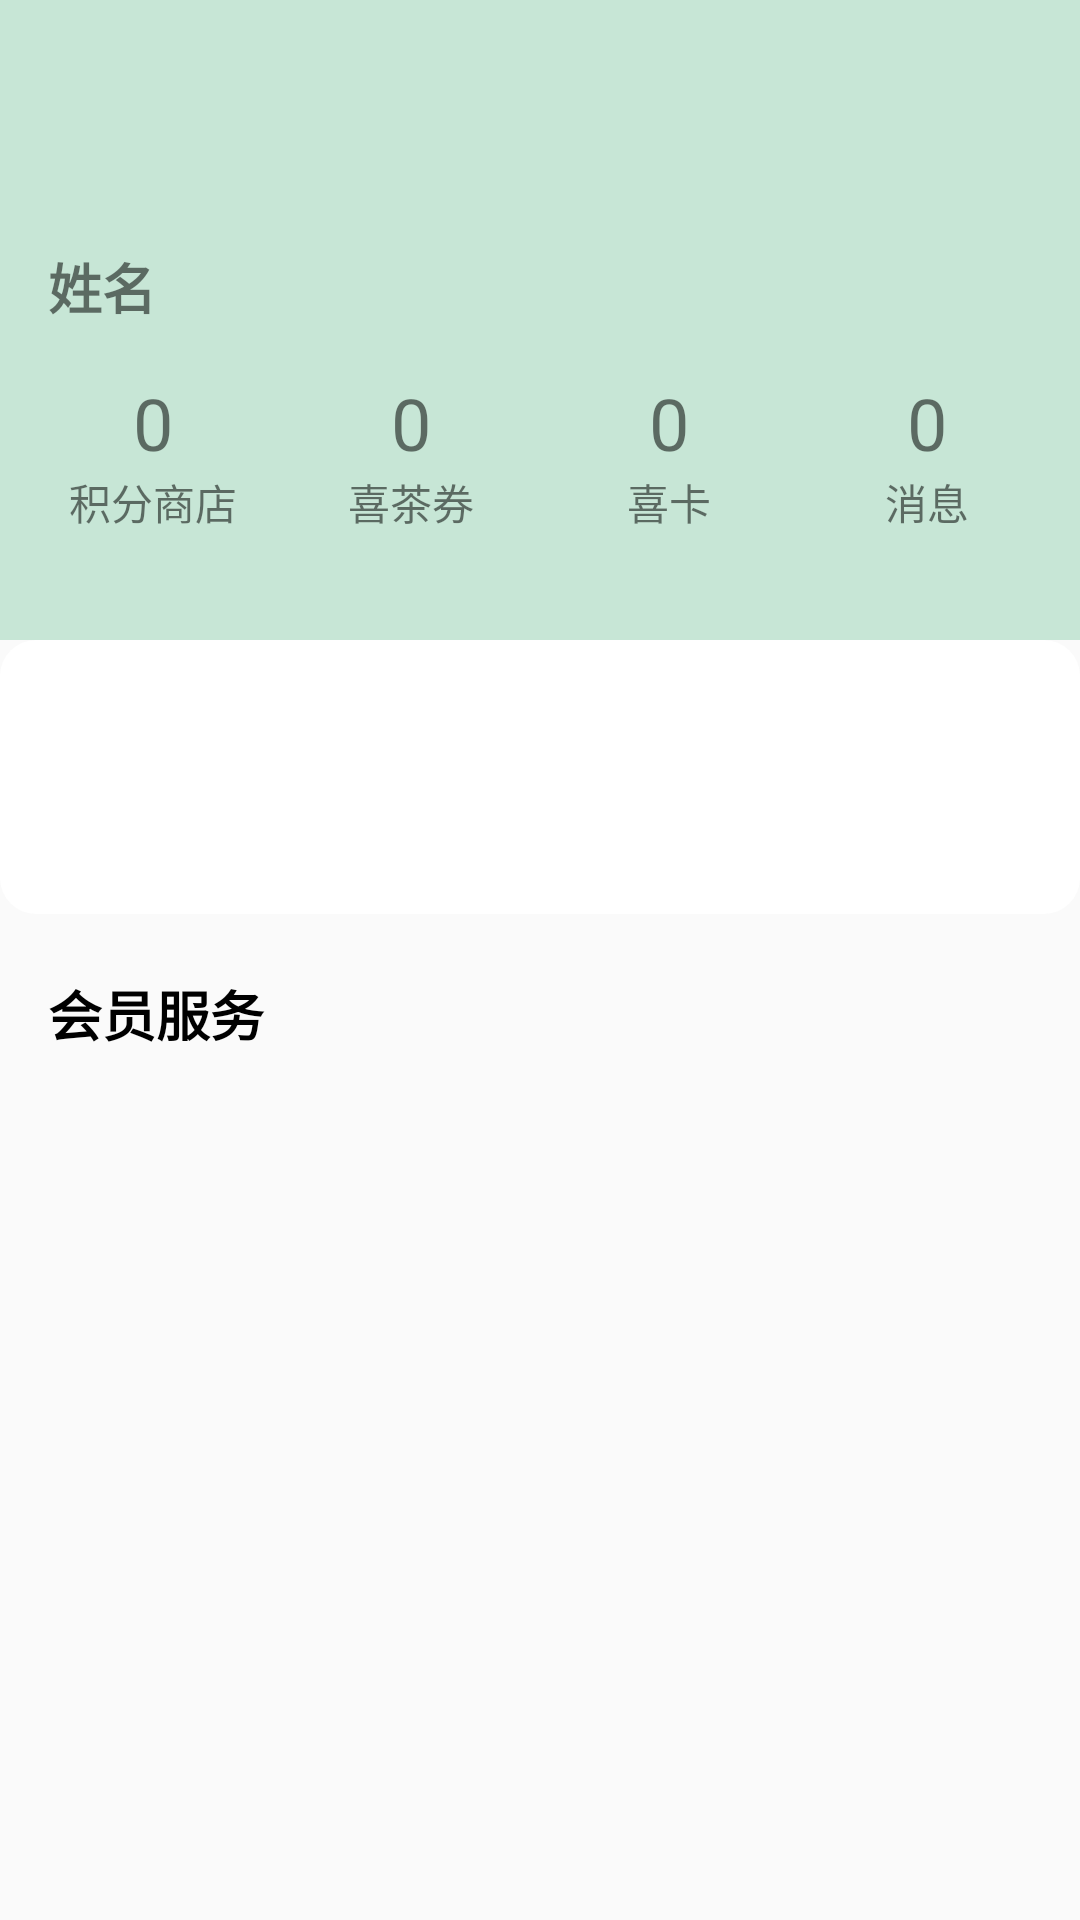

Produce the Android XML layout that renders to this screen, including the resource entries it uses.
<!-- AndroidManifest.xml: application theme Theme.SmartStudent -->
<!-- res/layout/fragment_student_profile.xml -->
<?xml version="1.0" encoding="utf-8"?>
<LinearLayout xmlns:android="http://schemas.android.com/apk/res/android"
    xmlns:app="http://schemas.android.com/apk/res-auto"
    xmlns:tools="http://schemas.android.com/tools"
    android:layout_width="match_parent"
    android:layout_height="match_parent"
    android:orientation="vertical"
    >
    <LinearLayout
        android:layout_width="match_parent"
        android:layout_height="wrap_content"
        android:background="@color/tea_green2"
        android:orientation="vertical"
        android:layout_weight="2"
        android:gravity="center">

        <View
            android:layout_width="match_parent"
            android:layout_height="0dp"
            android:layout_weight="9"
            android:background="@color/tea_green2"
            tools:ignore="NestedWeights" />

        <LinearLayout
            android:layout_width="match_parent"
            android:layout_height="wrap_content"
            android:background="@color/tea_green2"
            android:orientation="vertical"
            android:layout_weight="1"
            android:gravity="center"
            android:padding="16dp"
            >

            
            <LinearLayout
                android:layout_width="match_parent"
                android:layout_height="wrap_content"
                android:orientation="horizontal">

                <TextView
                    android:id="@+id/tvName"
                    android:layout_width="wrap_content"
                    android:layout_height="wrap_content"
                    android:text="@string/profile_name"
                    android:textSize="18sp"
                    android:textStyle="bold"/>
            </LinearLayout>

            
            <LinearLayout
                android:layout_width="match_parent"
                android:layout_height="wrap_content"
                android:orientation="horizontal"
                android:layout_marginTop="16dp"
                android:layout_marginBottom="16dp"
                >

                
                <LinearLayout
                    android:layout_width="0dp"
                    android:layout_height="wrap_content"
                    android:layout_weight="1"
                    android:orientation="vertical"
                    android:gravity="center_horizontal">

                    <TextView
                        android:id="@+id/tvNum1"
                        android:layout_width="wrap_content"
                        android:layout_height="wrap_content"
                        android:text="0"
                        android:textSize="24sp"
                        />

                    <TextView
                        android:id="@+id/tvTitle1"
                        android:layout_width="wrap_content"
                        android:layout_height="wrap_content"
                        android:text="@string/profile_info_text1"
                        android:textSize="14sp"/>
                </LinearLayout>

                
                <LinearLayout
                    android:layout_width="0dp"
                    android:layout_height="wrap_content"
                    android:layout_weight="1"
                    android:orientation="vertical"
                    android:gravity="center_horizontal"
                    android:layout_marginStart="16dp">

                    <TextView
                        android:id="@+id/tvNum2"
                        android:layout_width="wrap_content"
                        android:layout_height="wrap_content"
                        android:text="0"
                        android:textSize="24sp"
                        />

                    <TextView
                        android:id="@+id/tvTitle2"
                        android:layout_width="wrap_content"
                        android:layout_height="wrap_content"
                        android:text="@string/profile_info_text2"
                        android:textSize="14sp"/>
                </LinearLayout>

                
                <LinearLayout
                    android:layout_width="0dp"
                    android:layout_height="wrap_content"
                    android:layout_weight="1"
                    android:orientation="vertical"
                    android:gravity="center_horizontal"
                    android:layout_marginStart="16dp">

                    <TextView
                        android:id="@+id/tvNum3"
                        android:layout_width="wrap_content"
                        android:layout_height="wrap_content"
                        android:text="0"
                        android:textSize="24sp"
                        />

                    <TextView
                        android:id="@+id/tvTitle3"
                        android:layout_width="wrap_content"
                        android:layout_height="wrap_content"
                        android:text="@string/profile_info_text3"
                        android:textSize="14sp"/>
                </LinearLayout>

                
                <LinearLayout
                    android:layout_width="0dp"
                    android:layout_height="wrap_content"
                    android:layout_weight="1"
                    android:orientation="vertical"
                    android:gravity="center_horizontal"
                    android:layout_marginStart="16dp">

                    <TextView
                        android:id="@+id/tvNum4"
                        android:layout_width="wrap_content"
                        android:layout_height="wrap_content"
                        android:text="0"
                        android:textSize="24sp"
                        />

                    <TextView
                        android:id="@+id/tvTitle4"
                        android:layout_width="wrap_content"
                        android:layout_height="wrap_content"
                        android:text="@string/profile_info_text4"
                        android:textSize="14sp"/>
                </LinearLayout>
            </LinearLayout>

        </LinearLayout>

    </LinearLayout>

    <LinearLayout
        android:layout_width="match_parent"
        android:layout_height="wrap_content"
        android:orientation="vertical"
        android:layout_weight="1"
        android:gravity="center">

        
        <LinearLayout
            android:layout_width="match_parent"
            android:layout_height="wrap_content"
            android:background="@drawable/bigcardcontainer"
            android:orientation="vertical"
            android:gravity="center"
            android:padding="16dp"
            >

            
            <TextView
                android:id="@+id/tvPoem"
                android:layout_width="wrap_content"
                android:layout_height="wrap_content"
                android:textSize="18sp"
                android:textStyle="bold"
                android:textColor="#333333"
                android:layout_marginTop="8dp"
                android:gravity="center"
                />

            
            <TextView
                android:id="@+id/tvAuthor"
                android:layout_width="wrap_content"
                android:layout_height="wrap_content"
                android:textSize="14sp"
                android:textColor="#666666"
                android:layout_gravity="end|bottom"
                android:layout_marginBottom="8dp"
                />
        </LinearLayout>

        
        <LinearLayout
            android:layout_width="match_parent"
            android:layout_height="wrap_content"
            android:orientation="vertical"
            android:layout_marginTop="4dp"
            android:padding="16dp"
            android:layout_weight="4"
            tools:ignore="NestedWeights">

            <TextView
                android:id="@+id/tvVipServe"
                android:layout_width="match_parent"
                android:layout_height="wrap_content"
                android:text="@string/profile_vipserve_title"
                android:textSize="18sp"
                android:textStyle="bold"
                android:textColor="@color/black"
                />

            
            <androidx.recyclerview.widget.RecyclerView
                android:id="@+id/menu_recycler"
                android:layout_width="match_parent"
                android:layout_height="match_parent"
                android:padding="16dp"/>

        </LinearLayout>

        <View
            android:layout_width="match_parent"
            android:layout_height="0dp"
            android:layout_weight="9" />

    </LinearLayout>

</LinearLayout>
<!-- resources referenced by this layout -->
<resources>
  <color name="black">#FF000000</color>
  <color name="tea_green2">#c7e6d6</color>
  <!-- drawable bigcardcontainer (drawable) -->
  <?xml version="1.0" encoding="utf-8"?>
  <shape xmlns:android="http://schemas.android.com/apk/res/android"
      android:shape="rectangle">
      
      <solid android:color="#FFFFFF" />
      
      <corners android:radius="12dp" /> 
      
      <padding
          android:left="16dp"
          android:top="12dp"
          android:right="16dp"
          android:bottom="12dp" />
  </shape>
  <string name="profile_info_text1">积分商店</string>
  <string name="profile_info_text2">喜茶券</string>
  <string name="profile_info_text3">喜卡</string>
  <string name="profile_info_text4">消息</string>
  <string name="profile_name">姓名</string>
  <string name="profile_vipserve_title">会员服务</string>
  <style name="Theme.SmartStudent" parent="Base.Theme.SmartStudent" />
  <style name="Base.Theme.SmartStudent" parent="Theme.MaterialComponents.Light.NoActionBar.Bridge">
          
          <item name="colorPrimary">@color/white</item>
          <item name="android:statusBarColor">?attr/colorPrimary</item>
  
  
  
  
  
      </style>
  <color name="white">#FFFFFFFF</color>
</resources>
